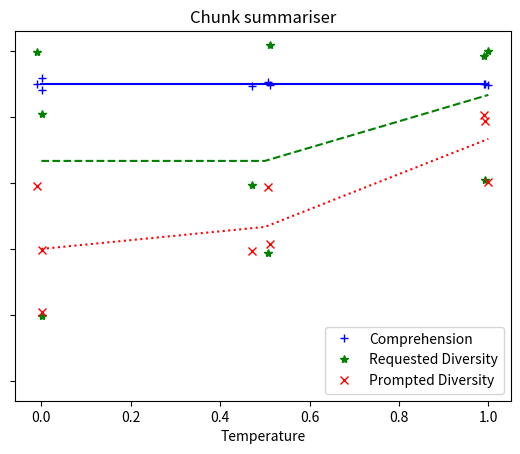
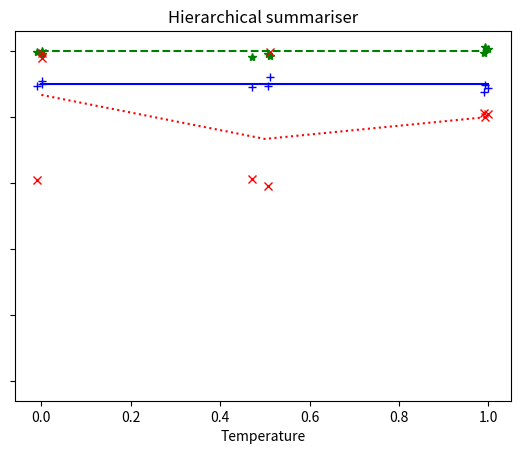
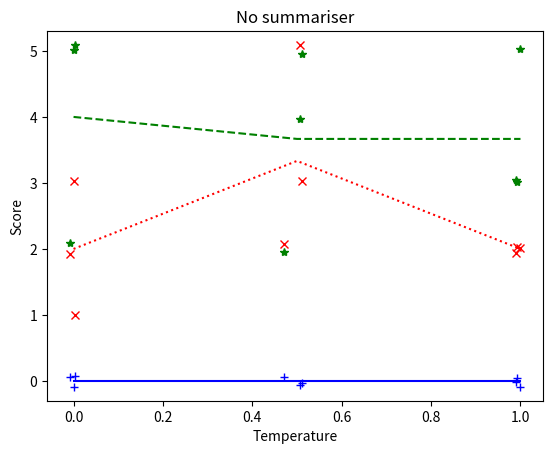

Write the Python code that produced these figures, in order.
import matplotlib
import matplotlib.pyplot as plt
import numpy as np

matplotlib.use("Agg")
np.random.seed(3)

data = np.array([
    ## MODEL 1 ##
    [4.5,4.5,4.5,4.5,4.5,4.5,4.5,4.5,4.5],
    [1, 2, 3, 4, 5, 5, 5, 3, 5],
    [1, 3, 4, 2, 2, 3, 3, 2, 4],

    ## MODEL 2 ##
    [4.5,4.5,4.5,4.5,4.5,4.5,4.5,4.5,4.5],
    [5,5,5,5,5,5,5,5,5],
    [5,3,4,5,5,4,3,3,4],

    ## BASELINE ##
    [0,0,0,0,0,0,0,0,0],
    [5, 4, 3, 5, 5, 5, 2, 2, 3],
    [1, 5, 2, 3, 3, 2, 2, 2, 2],
])

temps = np.array([0,0.5,1,0,0.5,1,0,0.5,1])

avgs = np.stack([data[:,temps==t].mean(axis=1) for t in [0,0.5,1]], axis=1)

# Jittered version of data and temps, but it's funnier to image data made of denim
jata = data + np.random.normal(0, 0.05, data.shape)
jemps = temps + np.random.normal(0, 0.01, temps.shape)


# The goal is to try and combine these figures into subplots of one figure, such that they share a y axis and a legend and generally look nice. I'll also need to make sure the y dimension is consistent because it's not right now
# Plan b is take the y axis and legends off some of them and stitch it together so it *looks* like I did that
fg, ax = plt.subplots()
plt.title("Chunk summariser")
plt.xlabel("Temperature")
plt.ylim(-0.3,5.3)
plt.plot(jemps, jata[0], 'b+', label="Comprehension")
plt.plot(jemps, jata[1], 'g*', label="Requested Diversity")
plt.plot(jemps, jata[2], 'rx', label="Prompted Diversity")
plt.plot(temps[:3], avgs[0], 'b-')
plt.plot(temps[:3], avgs[1], 'g--')
plt.plot(temps[:3], avgs[2], 'r:')
plt.legend(loc="lower right")
ax.tick_params(labelleft=False)

plt.savefig("chunk_chat_test.png")
plt.clf()

fg, ax = plt.subplots()
plt.title("Hierarchical summariser")
plt.xlabel("Temperature")
plt.ylim(-0.3,5.3)
plt.plot(jemps, jata[3], 'b+', label="Comprehension")
plt.plot(jemps, jata[4], 'g*', label="Requested Diversity")
plt.plot(jemps, jata[5], 'rx', label="Prompted Diversity")
plt.plot(temps[:3], avgs[3], 'b-')
plt.plot(temps[:3], avgs[4], 'g--')
plt.plot(temps[:3], avgs[5], 'r:')
ax.tick_params(labelleft=False)

plt.savefig("hier_chat_test.png")
plt.clf()

fg, ax = plt.subplots()
plt.title("No summariser")
plt.xlabel("Temperature")
plt.ylabel("Score")
plt.ylim(-0.3,5.3)
plt.plot(jemps, jata[6], 'b+', label="Comprehension")
plt.plot(jemps, jata[7], 'g*', label="Requested Diversity")
plt.plot(jemps, jata[8], 'rx', label="Prompted Diversity")
plt.plot(temps[:3], avgs[6], 'b-')
plt.plot(temps[:3], avgs[7], 'g--')
plt.plot(temps[:3], avgs[8], 'r:')

plt.savefig("base_chat_test.png")
plt.clf()
